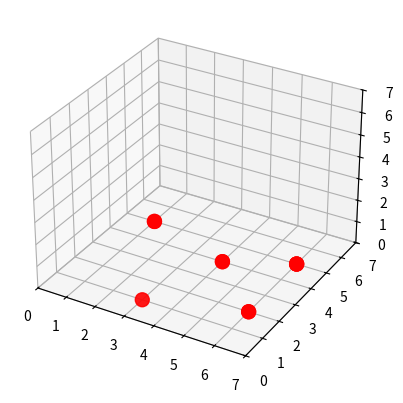

Here is the Python script that generated this plot:
import numpy as np
import matplotlib.pyplot as plt
from mpl_toolkits import mplot3d 

#Plot 3d grid with dimensions 0 to 7 
fig = plt.figure()
ax = fig.add_subplot(projection= "3d")
ax.set_xlim(0, 7); ax.set_ylim(0, 7); ax.set_zlim(0, 7)

gates = [(1,5),(6,5),(4,4),(6,2),(3,1)]
# place gates 
x_gates = []
y_gates = []
for i in gates:
    x_gates.append(i[0])
    y_gates.append(i[1])
    ax.scatter(x_gates, y_gates, c='red', s=100)

example = []


for i in example:
    x_unit = []
    y_unit = []
    z_unit = []
    for j in i:
        x_unit.append(j[0])
        y_unit.append(j[1])
        z_unit.append(j[2])
    ax.plot(x_unit, y_unit, z_unit)
plt.show()
